Labelled photos from "aurora_train", an image-classification folder in 123675/data. The possible labels are: drapery aurora, hotspot aurora, multiple arcs aurora, radial aurora, single arc aurora.

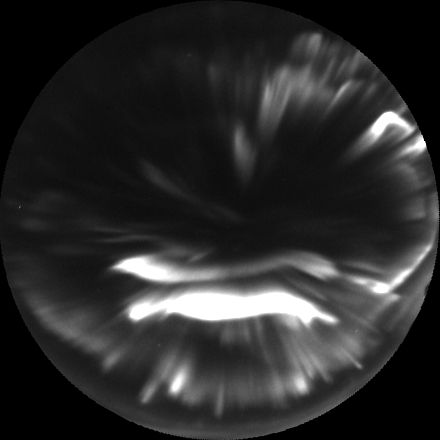
Label: hotspot aurora

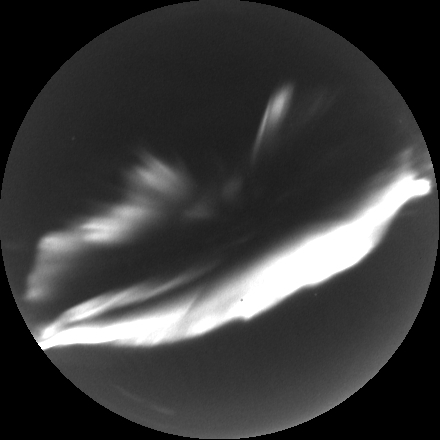
Label: multiple arcs aurora

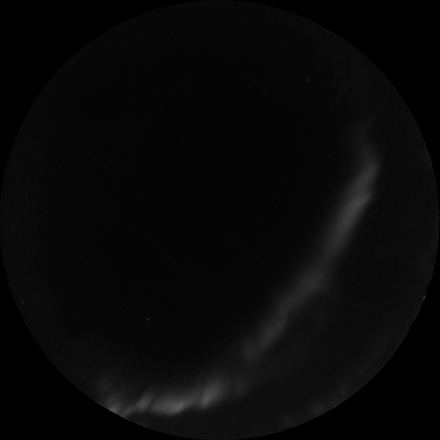
Label: single arc aurora

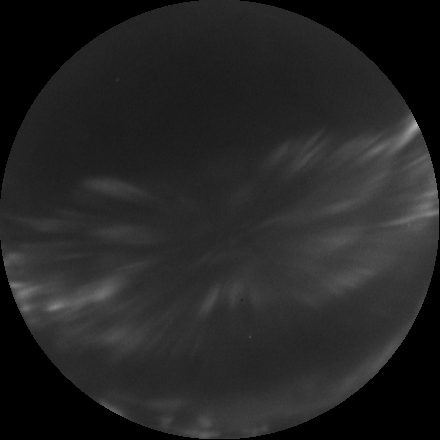
Label: radial aurora

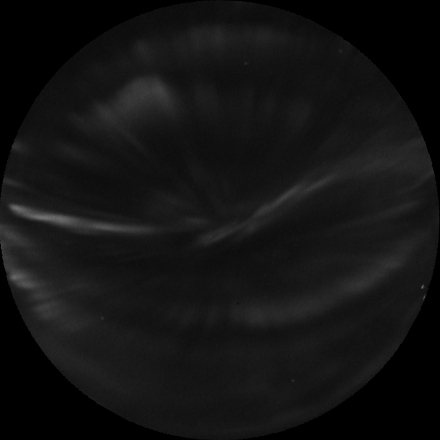
Label: drapery aurora

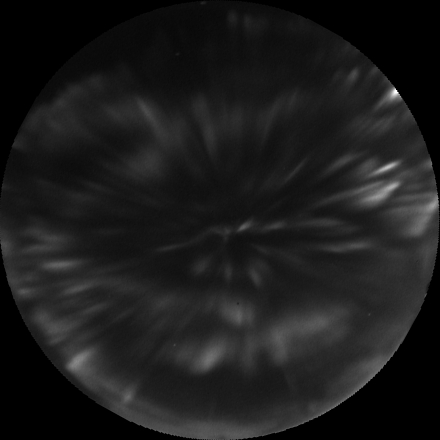
Label: radial aurora
